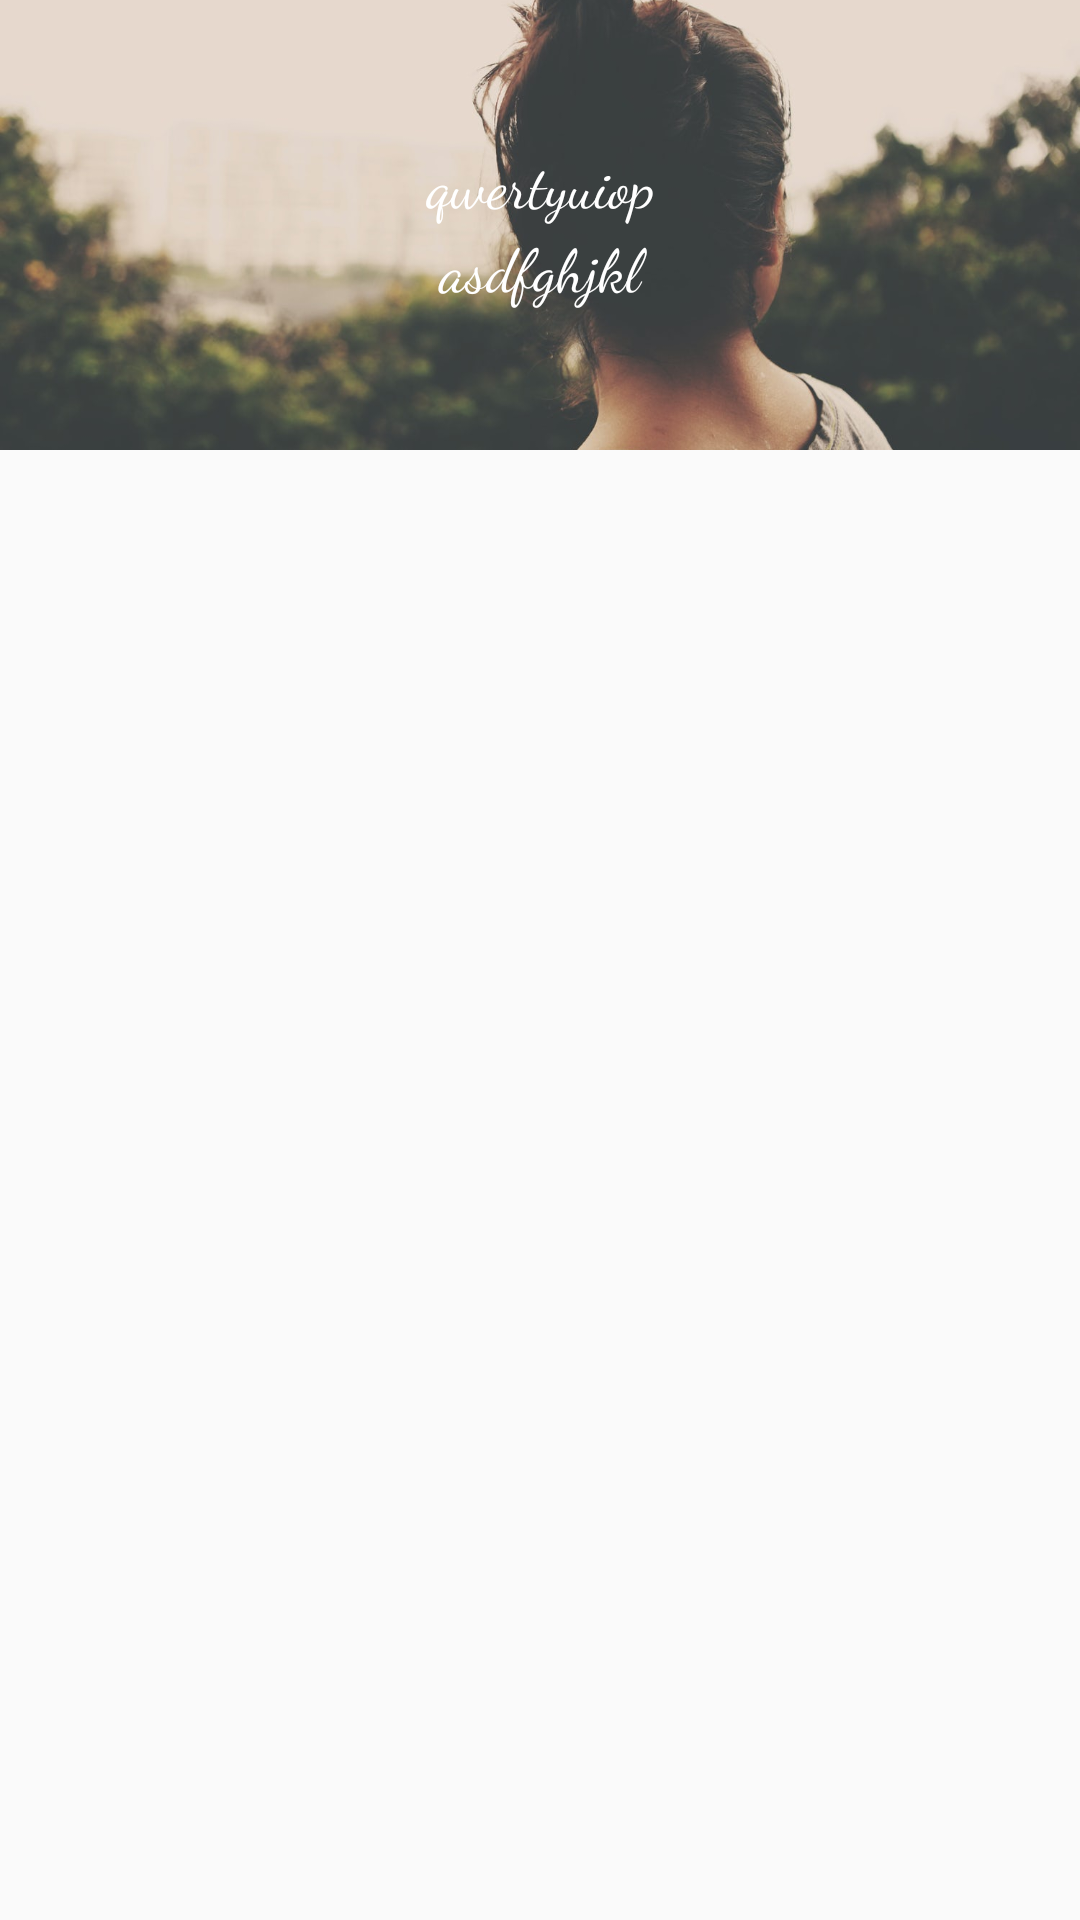

This screen was rendered from an Android layout file. Write that file and the resources it references.
<!-- AndroidManifest.xml: application theme AppTheme -->
<!-- res/layout/fragment_mind.xml -->
<RelativeLayout xmlns:android="http://schemas.android.com/apk/res/android"
    xmlns:tools="http://schemas.android.com/tools"
    android:layout_width="match_parent"
    android:layout_height="match_parent"
    tools:context="luck.materialdesign.tabsnavigator.tabs.all.Tabs_BeautyTips.Mind">

    <FrameLayout
        android:layout_width="match_parent"
        android:layout_height="150dp">

        <ImageView
            android:layout_width="match_parent"
            android:layout_height="match_parent"
            android:src="@drawable/girl2"
            android:scaleType="centerCrop"/>

        <LinearLayout
            android:layout_width="match_parent"
            android:layout_height="wrap_content"
            android:orientation="vertical"
            android:layout_gravity="center">


            <TextView
                android:layout_width="match_parent"
                android:layout_height="wrap_content"
                android:layout_gravity="center"
                android:gravity="center"
                android:text="qwertyuiop"
                android:textColor="#ffffff"
                android:textSize="20dp"
                android:fontFamily="cursive"/>

            <TextView
                android:layout_width="match_parent"
                android:layout_height="wrap_content"
                android:layout_gravity="center"
                android:gravity="center"
                android:text="asdfghjkl"
                android:textColor="#ffffff"
                android:textSize="20dp"
                android:fontFamily="cursive"/>
        </LinearLayout>

    </FrameLayout>

</RelativeLayout>
<!-- resources referenced by this layout -->
<resources>
  <!-- drawable girl2: jpeg bitmap (drawable, 94074 bytes) -->
  <style name="AppTheme" parent="Theme.AppCompat.Light.NoActionBar">
  
          <item name="colorPrimary">@color/header_bar</item>
          <item name="colorPrimaryDark">@color/status_bar</item>
  
      </style>
  <color name="header_bar">#D1C4E9</color>
  <color name="status_bar">#A094B7</color>
</resources>
